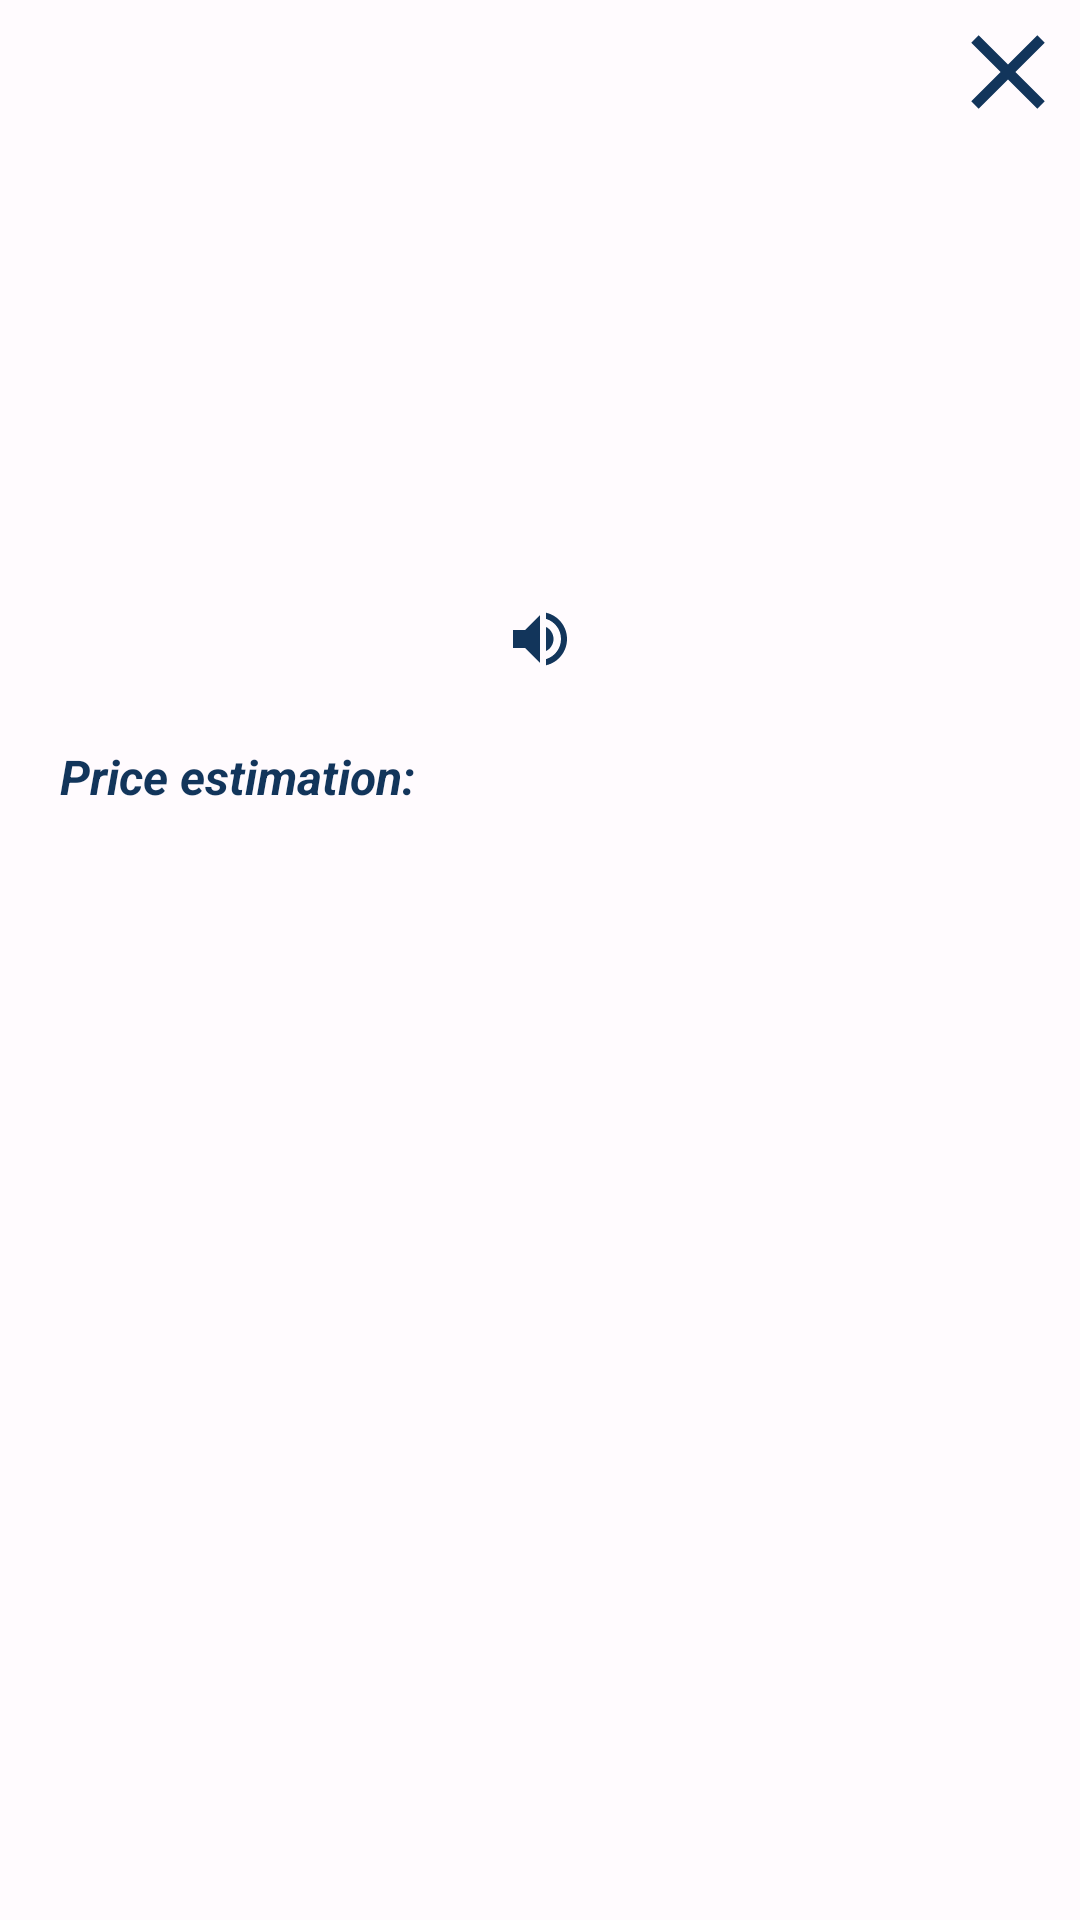

The Android layout XML behind this screen, and the referenced resources:
<!-- AndroidManifest.xml: application theme Theme.CostaRicaTravel -->
<!-- res/layout/fragment_food_modal.xml -->
<?xml version="1.0" encoding="utf-8"?>
<RelativeLayout xmlns:android="http://schemas.android.com/apk/res/android"
    android:background="@color/white"
    android:layout_width="match_parent"
    android:layout_height="match_parent">

    <ImageView
        android:id="@+id/imgCloseFoodModal"
        android:layout_width="48dp"
        android:padding="3dp"
        android:layout_height="48dp"
        android:contentDescription="@string/close_modal"
        android:layout_alignParentEnd="true"
        android:src="@drawable/ic_close" />
    <ImageView
        android:layout_width="228dp"
        android:layout_height="150dp"
        android:layout_below="@id/imgCloseFoodModal"
        android:scaleType="centerInside"
        android:contentDescription="@string/menu_food"
        android:adjustViewBounds="true"
        android:layout_centerHorizontal="true"
        android:id="@+id/imgFoodModal"/>
    <LinearLayout
        android:layout_width="wrap_content"
        android:layout_height="wrap_content"
        android:layout_below="@id/imgFoodModal"
        android:layout_centerHorizontal="true"
        android:orientation="horizontal"
        android:id="@+id/LinearFoodModal">
        <TextView
            android:id="@+id/foodModalTitle"
            android:layout_width="wrap_content"
            android:layout_height="wrap_content"
            android:textColor="@color/nav_bar"
            style="@style/TextAppearance.Widget.AppCompat.Toolbar.Title"
            android:layout_gravity="center_vertical"
            />
        <ImageView
            android:id="@+id/imgSpeakFoodModal"
            android:layout_width="wrap_content"
            android:padding="3dp"
            android:layout_height="wrap_content"
            android:contentDescription="@string/spanish_pronunciation"
            android:src="@drawable/ic_speak" />

    </LinearLayout>

    <LinearLayout
        android:layout_width="wrap_content"
        android:layout_height="wrap_content"
        android:layout_below="@id/LinearFoodModal"
        android:orientation="horizontal"
        android:paddingStart="20dp"
        android:paddingTop="20dp"
        android:paddingEnd="20dp"
        android:id="@+id/LinearPriceRange">
        <TextView
            android:layout_width="wrap_content"
            android:textStyle="bold|italic"
            android:layout_height="wrap_content"
            android:text="@string/price_estimation"
            android:textColor="@color/nav_bar"
            style="@style/TextAppearance.Widget.AppCompat.Toolbar.Subtitle"/>
        <TextView
            android:layout_width="wrap_content"
            android:id="@+id/priceRangeTxt"
            android:layout_height="wrap_content"
            android:textColor="@color/nav_bar"
            style="@style/TextAppearance.Widget.AppCompat.Toolbar.Subtitle"/>

    </LinearLayout>
    <TextView
        android:id="@+id/foodDescription"
        android:layout_width="wrap_content"
        android:layout_height="wrap_content"
        android:padding="20dp"
        android:textColor="@color/nav_bar"
        style="@style/TextAppearance.Widget.AppCompat.Toolbar.Subtitle"
        android:layout_centerHorizontal="true"
        android:justificationMode="inter_word"
        android:layout_below="@id/LinearPriceRange"
        />


</RelativeLayout>
<!-- resources referenced by this layout -->
<resources>
  <color name="nav_bar">#12355B</color>
  <color name="white">#FFFFFBFE</color>
  <!-- drawable ic_close (drawable) -->
  <vector android:height="24dp" android:tint="@color/nav_bar"
      android:viewportHeight="24" android:viewportWidth="24"
      android:width="24dp" xmlns:android="http://schemas.android.com/apk/res/android">
      <path android:fillColor="@android:color/white" android:pathData="M19,6.41L17.59,5 12,10.59 6.41,5 5,6.41 10.59,12 5,17.59 6.41,19 12,13.41 17.59,19 19,17.59 13.41,12z"/>
  </vector>
  <!-- drawable ic_speak (drawable) -->
  <vector android:autoMirrored="true" android:height="24dp"
      android:tint="@color/nav_bar" android:viewportHeight="24"
      android:viewportWidth="24" android:width="24dp" xmlns:android="http://schemas.android.com/apk/res/android">
      <path android:fillColor="@android:color/white" android:pathData="M3,9v6h4l5,5L12,4L7,9L3,9zM16.5,12c0,-1.77 -1.02,-3.29 -2.5,-4.03v8.05c1.48,-0.73 2.5,-2.25 2.5,-4.02zM14,3.23v2.06c2.89,0.86 5,3.54 5,6.71s-2.11,5.85 -5,6.71v2.06c4.01,-0.91 7,-4.49 7,-8.77s-2.99,-7.86 -7,-8.77z"/>
  </vector>
  <string name="close_modal">Close modal</string>
  <string name="menu_food">Traditional Food</string>
  <string name="price_estimation">"Price estimation: "</string>
  <string name="spanish_pronunciation">Spanish Pronunciation</string>
  <style name="Theme.CostaRicaTravel" parent="Theme.MaterialComponents.DayNight.Bridge">
          
          <item name="android:forceDarkAllowed" tools:targetApi="q">false</item>
          <item name="colorPrimary">@color/nav_bar</item>
          <item name="colorPrimaryVariant">@color/notification_bar</item>
          <item name="colorOnPrimary">@color/white</item>
          
          <item name="colorSecondary">@color/teal_200</item>
          <item name="colorSecondaryVariant">@color/teal_700</item>
          <item name="colorOnSecondary">@color/black</item>
          
          <item name="android:statusBarColor">?attr/colorPrimaryVariant</item>
          
      </style>
  <color name="notification_bar">#12355B</color>
  <color name="teal_200">#FF03DAC5</color>
  <color name="teal_700">#FF018786</color>
  <color name="black">#FF000000</color>
</resources>
